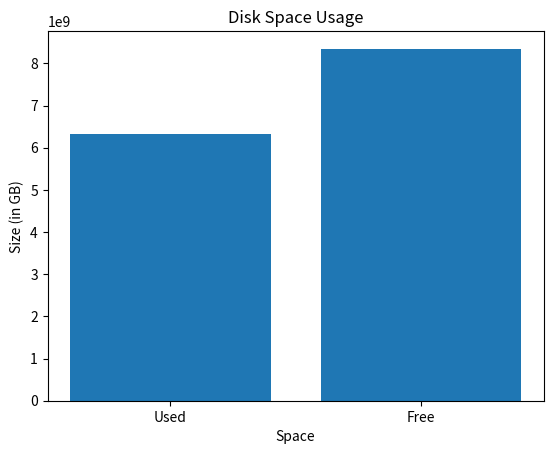

The script that saved this image:
import matplotlib.pyplot as plt
import shutil
total,used,free = shutil.disk_usage("/")

# Data for the bar chart
labels = ['Used', 'Free']
x = [used, free]

# Plot the bar chart
plt.bar(labels, x)
plt.xlabel('Space')
plt.ylabel('Size (in GB)')
plt.title('Disk Space Usage')
plt.show()
